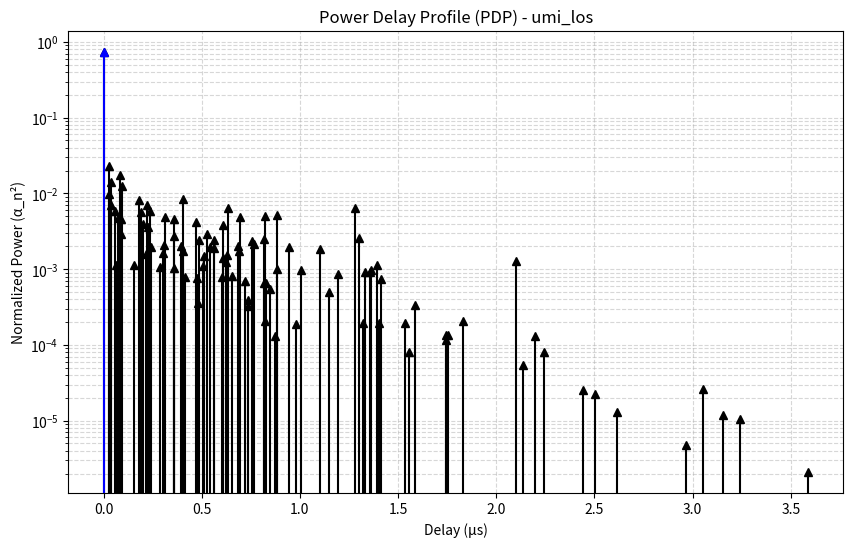
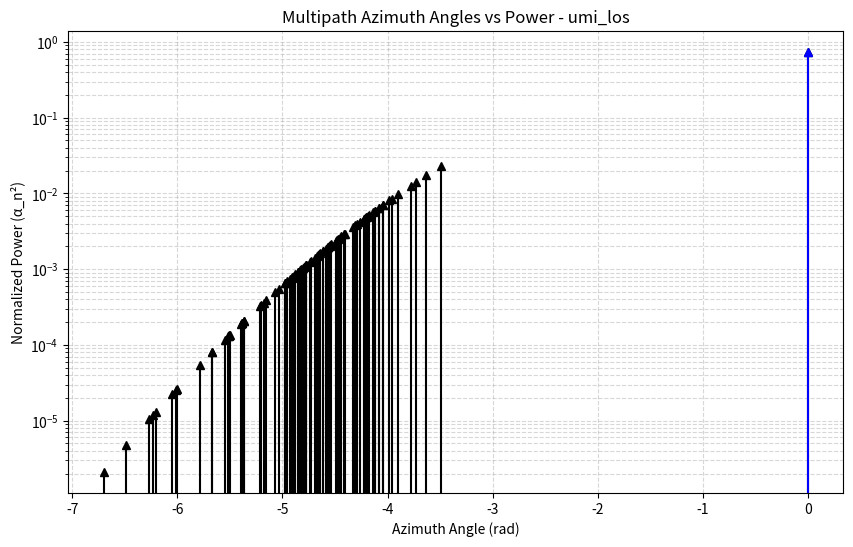

The matplotlib source for these figures, in order:
import numpy as np
import matplotlib.pyplot as plt

class Canal3GPP:
    def __init__(self, scenario: str, frequency_ghz: float, n_paths: int):
        """
        Initializes the channel object with the basic simulation parameters.
        """
        if scenario not in ["umi_los", "umi_nlos", "uma_los", "uma_nlos"]:
            raise ValueError(f"Invalid scenario: '{scenario}'")

        self.scenario = scenario
        self.frequency_ghz = frequency_ghz
        self.n_paths = n_paths

        # Attributes to be calculated during the simulation
        # Large-scale parameters
        self.sigma_tau = None
        self.kr_factor = None
        self.sigma_theta = None
        # Small-scale parameters
        self.multipath_delays = None
        self.multipath_powers = None
        self.multipath_azimuth_angles = None

        # Define statistical parameters based on the scenario
        self._define_statistical_parameters()

    def _define_statistical_parameters(self):
        """Private method to load the channel statistics."""
        # This logic is the same as your define_parametros_cenario function
        # but stores the values as object attributes (self.*)
        if self.scenario == "umi_los":
            # delay spread statistics (στ) [log]
            self.mean_sigma_tau = -0.24 * np.log10(1 + self.frequency_ghz) - 7.14
            self.std_dev_sigma_tau = 0.38
            self.r_tau = 3
            # shadowing statistics (σξ) [dB]
            self.std_dev_sigma_xi = 4
            self.mean_kr = 9
            self.std_dev_kr = 5
            # azimuth angle spread statistics (σθ) [log]
            self.mean_sigma_theta = - 0.08 * np.log10(1 + self.frequency_ghz) + 1.73
            self.std_dev_sigma_theta = 0.014 * np.log10(1 + self.frequency_ghz) + 0.28
            # elevation angle spread statistics (σφ) [log]
            self.mean_sigma_phi = - 0.1 * np.log10(1 + self.frequency_ghz) + 0.73
            self.std_dev_sigma_phi = - 0.04 * np.log10(1 + self.frequency_ghz) + 0.34

        # ... (other scenarios here, identical logic as before)
        # elif self.scenario == "umi_nlos":
        #     self.mean_tau = -0.24 * np.log10(1 + self.frequency_ghz) - 6.83
        #     self.std_tau = -0.16 * np.log10(1 + self.frequency_ghz) + 0.28
        #     self.r_tau = 2.1
        #     self.std_dev_sigma_xi = 7.82
        #     self.mean_kr = 0
        #     self.std_dev_kr = 0
        # Add other UMa scenarios here for completeness

    def generate_channel(self):
        """
        Performs a single channel realization, calculating all its parameters.
        """
        # 1. Generate large-scale parameters
        self.sigma_tau = self._generate_gaussian_distribution(self.mean_sigma_tau, self.std_dev_sigma_tau, 1, "log_to_linear")
        self.kr_factor = self._generate_gaussian_distribution(self.mean_kr, self.std_dev_kr, 1, "db_to_linear")
        self.sigma_theta = self._generate_gaussian_distribution(self.mean_sigma_theta, self.std_dev_sigma_theta, 1, "log_deg_to_linear_rad")
        self.sigma_phi = self._generate_gaussian_distribution(self.mean_sigma_phi, self.std_dev_sigma_phi, 1, "log_deg_to_linear_rad")

        # 2. Generate small-scale parameters
        self.multipath_delays = self._calculate_multipath_delays()
        self.multipath_powers = self._calculate_multipath_powers()
        self.multipath_azimuth_angles = self._calculate_multipath_azimuth_angles()

        print(f"--> Channel realization generated successfully.")
        print(f"    - Delay Spread (σ_τ): {self.sigma_tau[0]*1e9:.2f} ns")
        print(f"    - Rice Factor (K_R): {self.kr_factor[0]:.2f} (linear)")
        print(f"    - Total Power: {self.multipath_powers[0]:.4f}")

    def plot_pdp(self):
        """Plots all available multipath profiles: powers, azimuth angles, and elevation angles (if available)."""
        if self.multipath_powers is None:
            print("Run the 'generate_channel()' method first.")
            return

        # Plot Power Delay Profile (PDP)
        plt.figure(figsize=(10, 6))
        plt.stem(self.multipath_delays * 1e6, self.multipath_powers, linefmt='k-', markerfmt='k^', basefmt=' ')
        if self.kr_factor[0] > 0:
            plt.stem(self.multipath_delays[0] * 1e6, self.multipath_powers[0], linefmt='b-', markerfmt='b^', basefmt=' ')
        plt.yscale('log')
        plt.title(f'Power Delay Profile (PDP) - {self.scenario}')
        plt.xlabel('Delay (μs)')
        plt.ylabel('Normalized Power (α_n²)')
        plt.grid(True, which="both", ls="--", alpha=0.5)
        plt.show()

        # Plot Azimuth Angles vs Power if available
        if hasattr(self, 'multipath_azimuth_angles') and self.multipath_azimuth_angles is not None:
            plt.figure(figsize=(10, 6))
            plt.stem(self.multipath_azimuth_angles, self.multipath_powers, linefmt='k-', markerfmt='k^', basefmt=' ')
            plt.title(f'Multipath Azimuth Angles vs Power - {self.scenario}')
            if self.kr_factor[0] > 0:
                plt.stem(self.multipath_delays[0] * 1e6, self.multipath_powers[0], linefmt='b-', markerfmt='b^', basefmt=' ')
            plt.xlabel('Azimuth Angle (rad)')
            plt.ylabel('Normalized Power (α_n²)')
            plt.yscale('log')
            plt.grid(True, which="both", ls="--", alpha=0.5)
            plt.show()

        # Plot Elevation Angles vs Power if available
        if hasattr(self, 'multipath_elevation_angles') and self.multipath_elevation_angles is not None:
            plt.figure(figsize=(10, 6))
            plt.scatter(self.multipath_powers, self.multipath_elevation_angles, c='r', marker='o')
            plt.title(f'Multipath Elevation Angles vs Power - {self.scenario}')
            plt.xlabel('Normalized Power (α_n²)')
            plt.ylabel('Elevation Angle (rad)')
            plt.grid(True, which="both", ls="--", alpha=0.5)
            plt.show()

    def _generate_gaussian_distribution(self, mean: float, std_dev: float, size: int, scale: str) -> np.ndarray:
        g = np.random.normal(mean, std_dev, size)
        if scale == "log_to_linear":
            return 10**g
        elif scale == "db_to_linear":
            return 10**(g / 10)
        elif scale == "log_deg_to_linear_rad":
            return 10**g * (np.pi / 180)
        else:
            raise ValueError("Unknown distribution type.")

    def _calculate_multipath_delays(self):
        mean_tau_n = self.r_tau * self.sigma_tau
        raw_delays = np.random.exponential(mean_tau_n, self.n_paths)
        norm_multipath_delays = raw_delays - np.min(raw_delays)
        return np.sort(norm_multipath_delays)

    def _calculate_multipath_powers(self):
        xi_n = np.random.normal(0, self.std_dev_sigma_xi, self.n_paths)
        preliminary_powers = np.exp(-self.multipath_delays * (self.r_tau - 1) / (self.r_tau * self.sigma_tau)) * 10**(-xi_n / 10)

        if self.kr_factor == 0:
            return preliminary_powers / np.sum(preliminary_powers)

        multipath_powers = np.zeros(self.n_paths)
        total_dispersed_power = np.sum(preliminary_powers[1:])
        multipath_powers[1:] = (1 / (self.kr_factor + 1)) * (preliminary_powers[1:] / total_dispersed_power)
        multipath_powers[0] = self.kr_factor / (self.kr_factor + 1)
        return multipath_powers

    def _generate_initial_azimuth_angle(self):
        initial_theta_n = 1.42 * self.sigma_theta * np.sqrt(-np.log(self.multipath_powers / np.max(self.multipath_powers)))
        return initial_theta_n

    def _generate_initial_elevation_angle(self):
        initial_phi_n = - self.sigma_phi * np.log(self.multipath_powers / np.max(self.multipath_powers))
        return initial_phi_n

    def _generate_random_signals(self):
        return np.random.choice([-1, 1], size=self.n_paths)

    def _calculate_multipath_azimuth_angles(self):
        final_theta = np.zeros(self.n_paths)
        un_signals = self._generate_random_signals()
        initial_theta = self._generate_initial_azimuth_angle()
        yn_fluctuations = self._generate_gaussian_distribution(0, self.std_dev_sigma_theta / 7, self.n_paths, "log_deg_to_linear_rad")
        if self.scenario == "umi_los" or self.scenario == "uma_los":
            final_theta = final_theta - initial_theta
        else:
            final_theta = (un_signals * initial_theta) + yn_fluctuations
        return final_theta

if __name__ == '__main__':
    # The main code is much cleaner and more semantic
    my_channel = Canal3GPP(scenario="umi_los", frequency_ghz=3, n_paths=100)
    my_channel.generate_channel()
    my_channel.plot_pdp()
